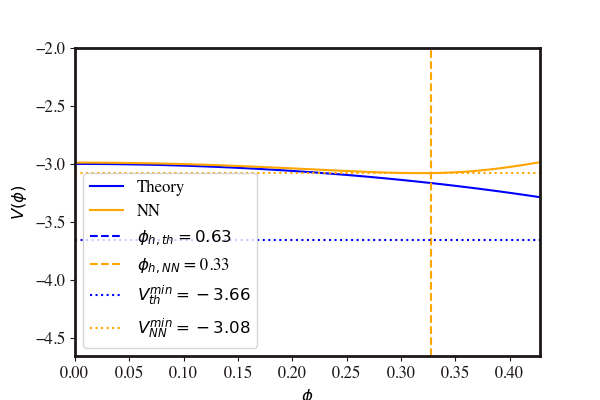

Source data for this figure (header and first rows):
Phi, V
0.0, -2.988
0.006341, -2.989
0.01268, -2.989
0.01902, -2.989
0.02537, -2.989
0.03171, -2.99
0.03805, -2.99
0.04439, -2.991
0.05073, -2.992
0.05707, -2.993
0.06341, -2.994
0.06975, -2.995
0.0761, -2.996
0.08244, -2.997
0.08878, -2.999
0.09512, -3
0.1015, -3.002
0.1078, -3.004
0.1141, -3.005
0.1205, -3.007
0.1268, -3.009
0.1332, -3.012
0.1395, -3.014
0.1458, -3.016
0.1522, -3.019
0.1585, -3.021
0.1649, -3.024
0.1712, -3.026
0.1776, -3.029
0.1839, -3.032
0.1902, -3.034
0.1966, -3.037
0.2029, -3.04
0.2093, -3.043
0.2156, -3.046
0.2219, -3.049
0.2283, -3.051
0.2346, -3.054
0.241, -3.057
0.2473, -3.06
0.2537, -3.063
0.26, -3.065
0.2663, -3.068
0.2727, -3.07
0.279, -3.072
0.2854, -3.074
0.2917, -3.076
0.298, -3.077
0.3044, -3.078
0.3107, -3.079
0.3171, -3.079
0.3234, -3.079
0.3297, -3.079
0.3361, -3.077
0.3424, -3.075
0.3488, -3.073
0.3551, -3.069
0.3615, -3.065
0.3678, -3.061
0.3741, -3.055
... 40 more rows
